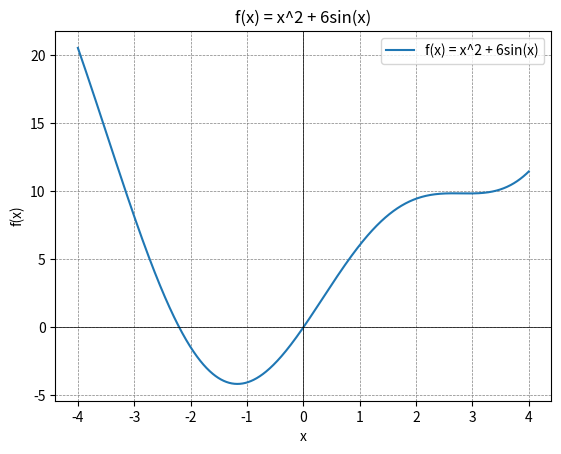

Python code for this plot:
import numpy as np
import matplotlib.pyplot as plt

def fx_Function(x):
    return x**2 + 6*np.sin(x)

x_val = np.linspace(-4, 4, 1000)
y_val = fx_Function(x_val)

plt.plot(x_val, y_val, label='f(x) = x^2 + 6sin(x)')
plt.title('f(x) = x^2 + 6sin(x)')
plt.xlabel('x')
plt.ylabel('f(x)')
plt.axhline(0, color='black', lw=0.5)
plt.axvline(0, color='black', lw=0.5)
plt.grid(color = 'gray', linestyle = '--', linewidth = 0.5)
plt.legend()
plt.show()

